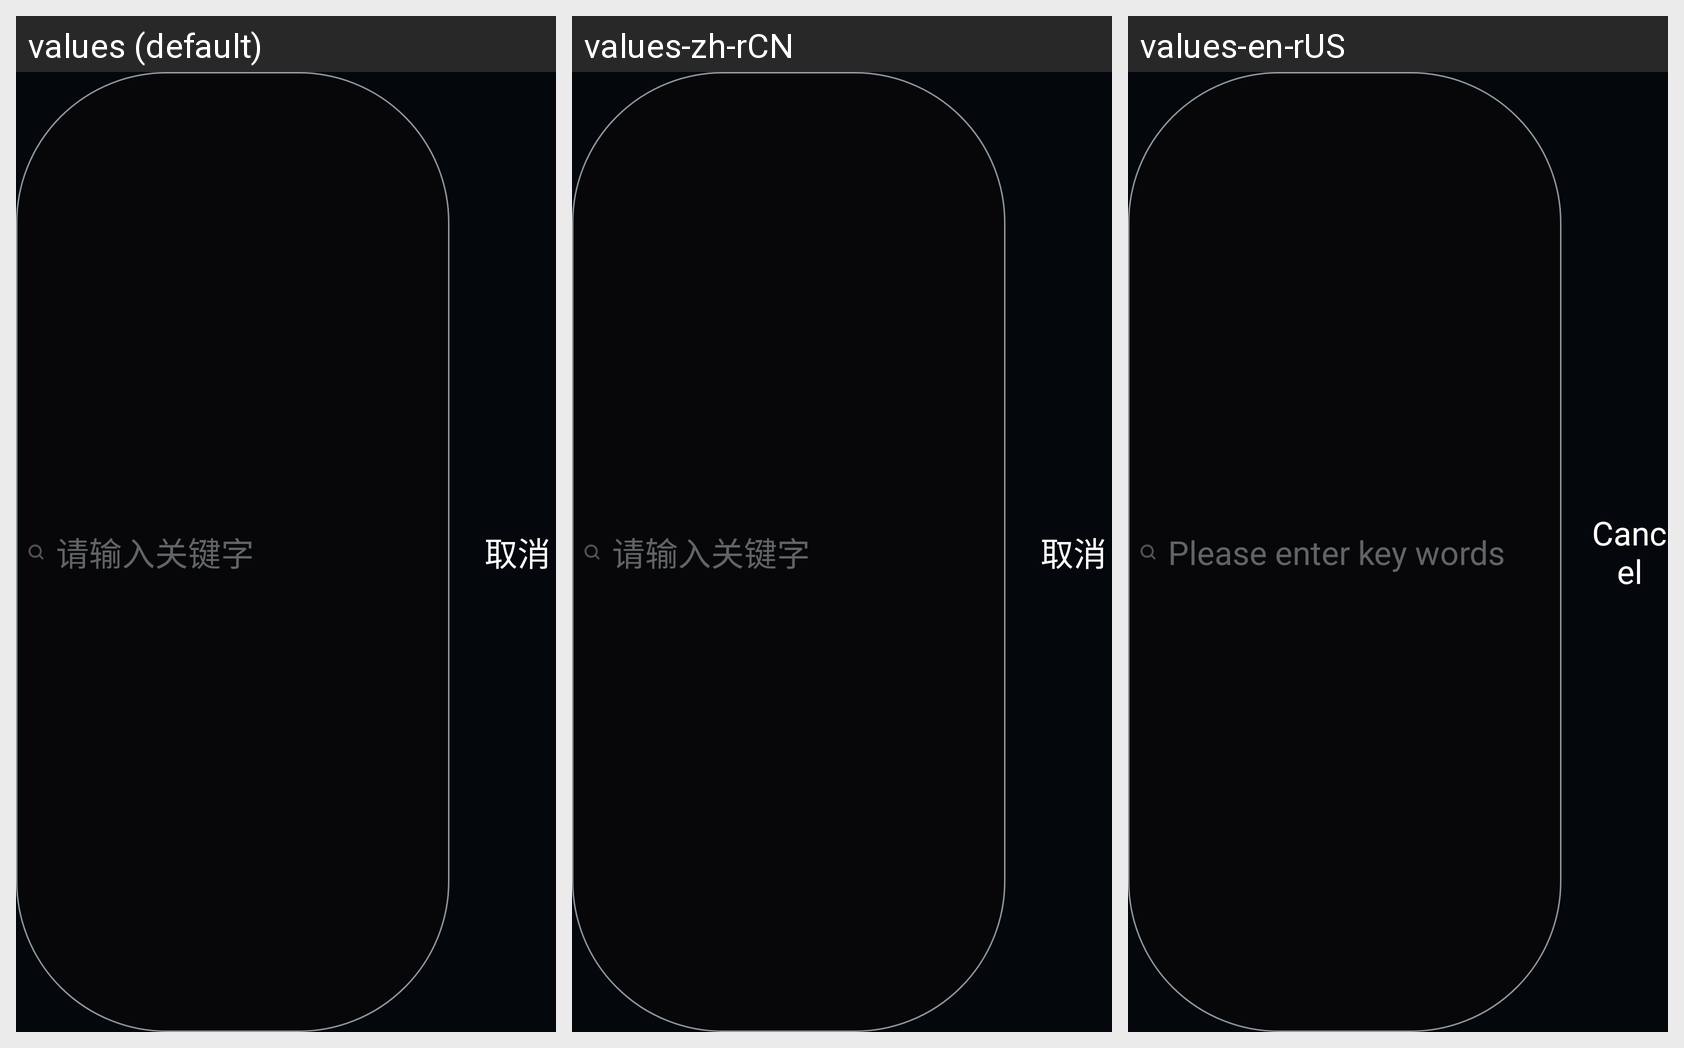

Translations of the strings shown on this Android screen, per locale in the grid:
Android screen res/layout/layout_search_bar.xml rendered under 3 locales, left to right: values (default), values-zh-rCN, values-en-rUS. Device: Nexus 5 (rendered at 1080×1920; each locale shown at half size, 540×960, under a caption strip naming it); theme AppTheme.
Strings drawn on this screen, with the default value and each locale's value (text and hints the layout hard-codes, and strings that could not be matched under every locale, appear in the picture but are not listed):

input_keywords
  values: 请输入关键字
  values-zh-rCN: 请输入关键字
  values-en-rUS: Please enter key words

cancle
  values: 取消
  values-zh-rCN: 取消
  values-en-rUS: Cancel
